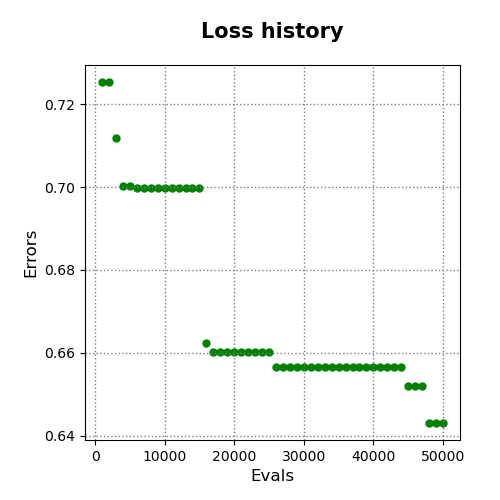

The data file committed next to this chart (first rows):
evals, errors
1000, 0.7254
2000, 0.7254
3000, 0.7119
4000, 0.7002
5000, 0.7002
6000, 0.6999
7000, 0.6999
8000, 0.6999
9000, 0.6999
10000, 0.6999
11000, 0.6999
12000, 0.6999
13000, 0.6999
14000, 0.6999
15000, 0.6999
16000, 0.6623
17000, 0.6601
18000, 0.6601
19000, 0.6601
20000, 0.6601
21000, 0.6601
22000, 0.6601
23000, 0.6601
24000, 0.6601
25000, 0.6601
26000, 0.6565
27000, 0.6565
28000, 0.6565
29000, 0.6565
30000, 0.6565
31000, 0.6565
32000, 0.6565
33000, 0.6565
34000, 0.6565
35000, 0.6565
36000, 0.6565
37000, 0.6565
38000, 0.6565
39000, 0.6565
40000, 0.6565
41000, 0.6565
42000, 0.6565
43000, 0.6565
44000, 0.6565
45000, 0.6521
46000, 0.6521
47000, 0.6521
48000, 0.6431
49000, 0.6431
50000, 0.6431
